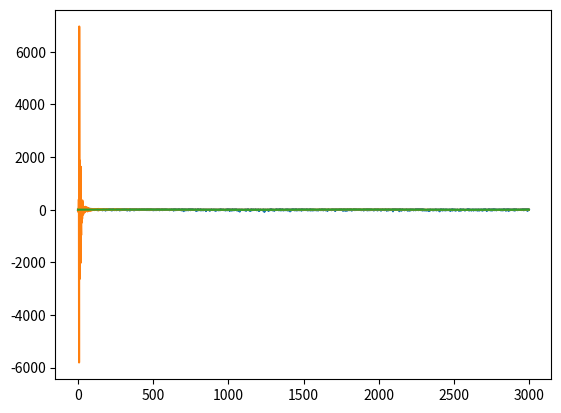

Write Python code to recreate this figure.
import numpy as np

class fir_adaptive_rls(object):
    def __init__(self, N: int, p=0.95):
        """Init of a lms adaptive filter.

        Args:
            N (int): Order of filter
        """
        self.N = N
        self.x = np.zeros(self.N)
        self.b = np.zeros(self.N)
        self.e = 0.0
        self.z = np.zeros(self.N)
        self.y = 0.0
        self.R_inv = 1e9 * np.identity(self.N)
        self.p = p
        pass
        
    def calc_impz(self, b):
        """Calculate the impulse answer

        Args:
            b (list): Numerator of filter

        Returns:
            str: String with impulse answer in z-domain
        """
        impz = ""
        N = len(b)
        for i in range(N):
            impz += "+{}z^(-{})".format(b[i], i)
        return impz
            
    def filter(self, b, signal):
        """Filter a signal using this linear filter

        Args:
            b (list): Numerator of filter
            signal (np.array): Array of the input signal

        Returns:
            np.array: Output array of filtered input signal
        """
        output = np.zeros(signal.shape)
        N = len(b)
        for i in range(N-1, signal.size):
            fir_sum = 0
            for n in range(N):
                fir_sum += signal[i-n] * b[n]
                pass
            output[i] = fir_sum
        return output
    
    def train(self, ref_input, desired_input, p):
        """Train adaptive fir filter RLS

        Args:
            ref_input (list/np.array): Input to fir filter
            desired_input (list/np.array): Desired output signal of the fir filter
            p (float): Forgetfacor 0<p<=1 (typ: 0.95<p<=1)

        Returns:
            b: nparray with filter numerators
            e: nparray with error
        """
        # Init
        np.seterr(all='raise')
        assert len(ref_input) == len(desired_input), "Input signals not equal in length" 
        assert p != 0
        iterations = len(ref_input)
        R_inv = np.zeros([iterations, self.N, self.N])
        R_inv[0:self.N] = 1e9 * np.identity(self.N)
        b = np.zeros((iterations, self.N))
        e = np.zeros((desired_input.shape))
        y = np.zeros(iterations)
        z = np.zeros((iterations, self.N))
        for k in range(self.N, iterations):
            y[k] = ref_input[k-self.N:k].T @ b[k-1]
            e[k] = desired_input[k] - y[k]
            try:
                numerator = R_inv[k-1] @ ref_input[k-self.N:k]
                denominator = (p + ref_input[k-self.N:k].T @ (R_inv[k-1] @ ref_input[k-self.N:k]))
                if denominator >= 1e307:
                    print(b[k-1])
                    break
                assert denominator != 0
                z[k] =  numerator/denominator
            except OverflowError as oe:
                print("Overflow error", oe)
            b[k] = b[k-1] + e[k] * z[k]
            R_inv[k] = 1/p * (R_inv[k-1] - z[k] * ref_input[k-self.N:k].T * R_inv[k-1])
            pass
        np.seterr(all='warn')
        return b[self.N:], e[self.N:], y[self.N:]

    def _update_x(self, x:float):
        for i in range(self.x.size-1,0,-1):
            self.x[i] = self.x[i-1]
            # print("{} -> {}".format(i-1,i))
            pass
        self.x[0] = x

    def update(self, x:float, d:float):
        self._update_x(x)
        self.y = self.x.T @ self.b
        self.e = d - self.y
        try:
            numerator = self.R_inv @ self.x
            denominator = (self.p + self.x.T @ (self.R_inv @ self.x))
            if denominator >= 1e307:
                print(self.b)
                return
            assert denominator != 0
            self.z = numerator/denominator            
            pass
        except OverflowError as oe:
            print("Overflow error", oe)
            pass
        self.b = self.b + self.e*self.z
        self.R_inv = 1/self.p * (self.R_inv - self.z * self.x * self.R_inv)
        return self.b, self.e, self.y
        
    def predict(self, x:float):
        self._update_x(x)
        self.y = self.x.T @ self.b
        return self.y
    
def _test():
    test_filter = fir_adaptive_rls(10)
    time = np.linspace(0, 4*np.pi, int(3e3))
    signal = 5*np.sin(time)
    # signal += 0.4 * np.cos(time * 3)
    # signal += time % 4*np.pi
    mean = 0
    std = 1
    noise = np.random.normal(mean, std, size=time.size)
    signal += noise
    last_signal_value = signal[-1]
    signal = signal[:-1]
    delay_samples = 1
    predicted_values = np.zeros(signal.size)
    for i in range(signal.size-delay_samples):
        b,e,y = test_filter.update(signal[i], signal[i+delay_samples])
        predicted_values[i] = y
    print("b: {},\n e: {}, y: {}".format(b,e,y))
    print(test_filter.predict(last_signal_value))
    error = np.abs(predicted_values - signal)
    import matplotlib.pyplot as plt
    plt.plot(20*np.log10(error))
    plt.show()
    plt.plot(predicted_values)
    plt.show()
    plt.plot(signal)
    plt.show()
    pass
    
if __name__ == '__main__':
    _test()
